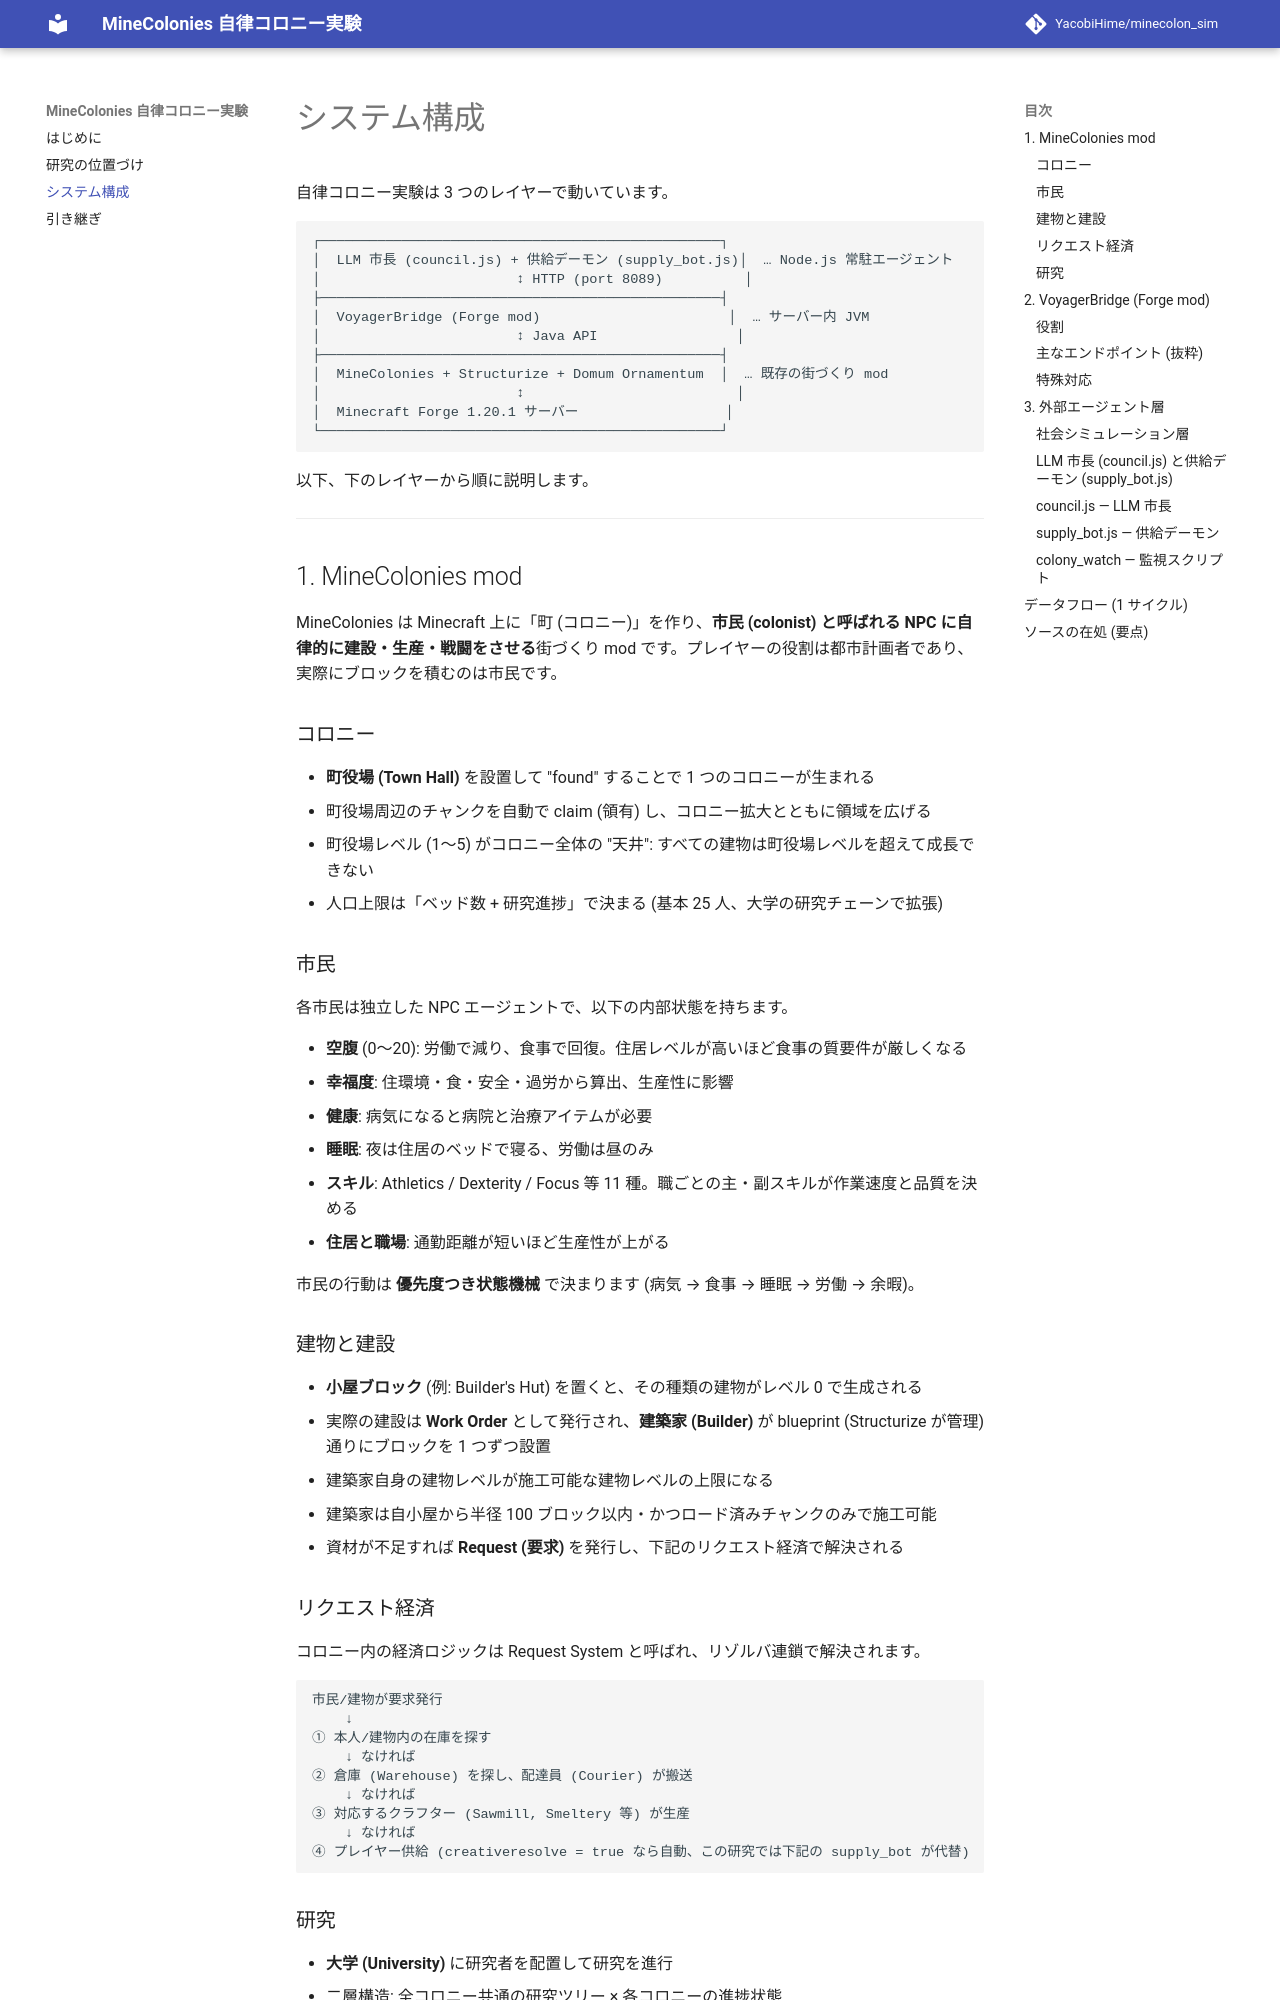

repository: YacobiHime/minecolon_sim · page: system/index.html · generator: mkdocs

# システム構成

自律コロニー実験は 3 つのレイヤーで動いています。

```
┌─────────────────────────────────────────────────┐
│  LLM 市長 (council.js) + 供給デーモン (supply_bot.js)│  … Node.js 常駐エージェント
│                        ↕ HTTP (port 8089)          │
├─────────────────────────────────────────────────┤
│  VoyagerBridge (Forge mod)                       │  … サーバー内 JVM
│                        ↕ Java API                 │
├─────────────────────────────────────────────────┤
│  MineColonies + Structurize + Domum Ornamentum  │  … 既存の街づくり mod
│                        ↕                          │
│  Minecraft Forge 1.20.1 サーバー                  │
└─────────────────────────────────────────────────┘
```

以下、下のレイヤーから順に説明します。

---

## 1. MineColonies mod

MineColonies は Minecraft 上に「町 (コロニー)」を作り、**市民 (colonist) と呼ばれる NPC に自律的に建設・生産・戦闘をさせる**街づくり mod です。プレイヤーの役割は都市計画者であり、実際にブロックを積むのは市民です。

### コロニー

- **町役場 (Town Hall)** を設置して "found" することで 1 つのコロニーが生まれる
- 町役場周辺のチャンクを自動で claim (領有) し、コロニー拡大とともに領域を広げる
- 町役場レベル (1〜5) がコロニー全体の "天井": すべての建物は町役場レベルを超えて成長できない
- 人口上限は「ベッド数 + 研究進捗」で決まる (基本 25 人、大学の研究チェーンで拡張)

### 市民

各市民は独立した NPC エージェントで、以下の内部状態を持ちます。

- **空腹** (0〜20): 労働で減り、食事で回復。住居レベルが高いほど食事の質要件が厳しくなる
- **幸福度**: 住環境・食・安全・過労から算出、生産性に影響
- **健康**: 病気になると病院と治療アイテムが必要
- **睡眠**: 夜は住居のベッドで寝る、労働は昼のみ
- **スキル**: Athletics / Dexterity / Focus 等 11 種。職ごとの主・副スキルが作業速度と品質を決める
- **住居と職場**: 通勤距離が短いほど生産性が上がる

市民の行動は **優先度つき状態機械** で決まります (病気 → 食事 → 睡眠 → 労働 → 余暇)。

### 建物と建設

- **小屋ブロック** (例: Builder's Hut) を置くと、その種類の建物がレベル 0 で生成される
- 実際の建設は **Work Order** として発行され、**建築家 (Builder)** が blueprint (Structurize が管理) 通りにブロックを 1 つずつ設置
- 建築家自身の建物レベルが施工可能な建物レベルの上限になる
- 建築家は自小屋から半径 100 ブロック以内・かつロード済みチャンクのみで施工可能
- 資材が不足すれば **Request (要求)** を発行し、下記のリクエスト経済で解決される

### リクエスト経済

コロニー内の経済ロジックは Request System と呼ばれ、リゾルバ連鎖で解決されます。

```
市民/建物が要求発行
    ↓
① 本人/建物内の在庫を探す
    ↓ なければ
② 倉庫 (Warehouse) を探し、配達員 (Courier) が搬送
    ↓ なければ
③ 対応するクラフター (Sawmill, Smeltery 等) が生産
    ↓ なければ
④ プレイヤー供給 (creativeresolve = true なら自動、この研究では下記の supply_bot が代替)
```
